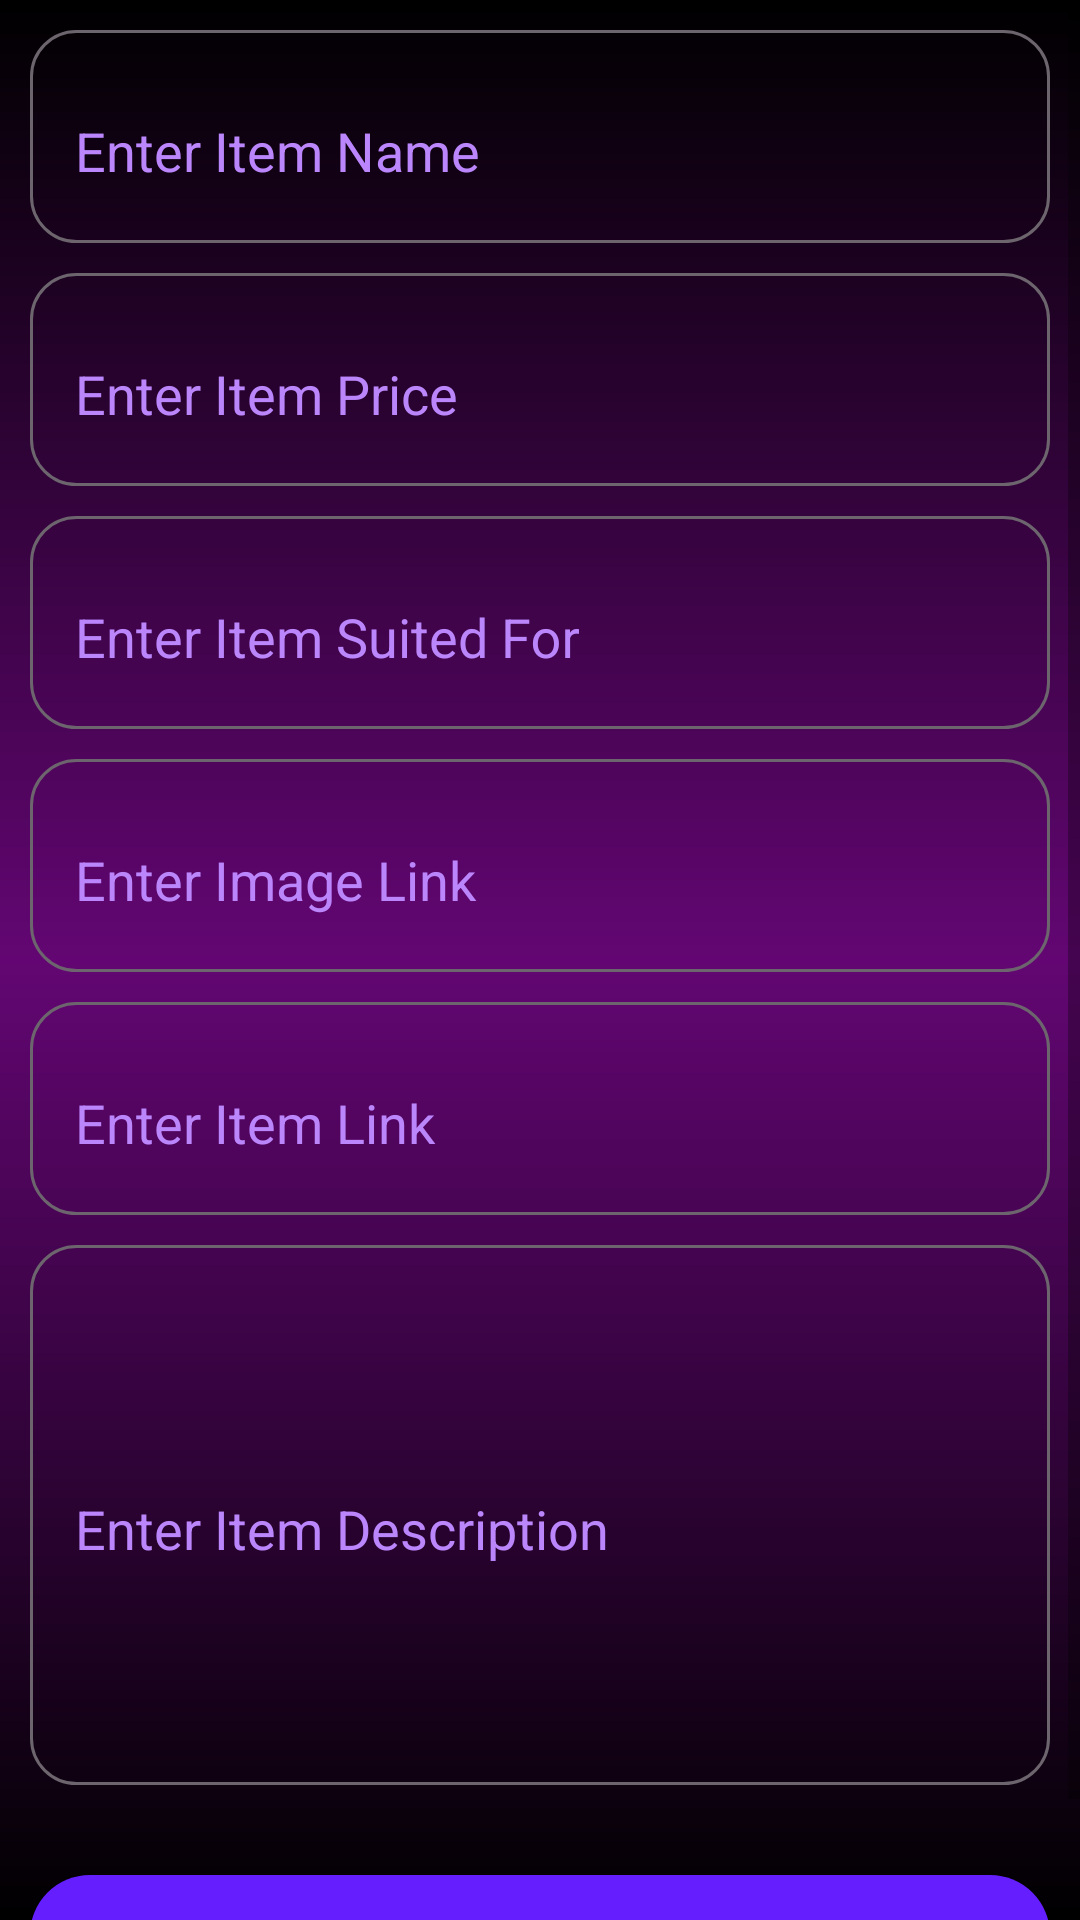

Produce the Android XML layout that renders to this screen, including the resource entries it uses.
<!-- AndroidManifest.xml: activity theme Theme.AppCompat.Light.NoActionBar -->
<!-- res/layout/activity_add_item.xml -->
<?xml version="1.0" encoding="utf-8"?>
<ScrollView
    xmlns:android="http://schemas.android.com/apk/res/android"
    xmlns:app="http://schemas.android.com/apk/res-auto"
    xmlns:tools="http://schemas.android.com/tools"
    android:layout_width="match_parent"
    android:layout_height="match_parent"
    android:background="@drawable/gradient2"
    tools:context=".AddItemActivity"
    >

    <RelativeLayout
        android:layout_width="match_parent"
        android:layout_height="wrap_content">

        <LinearLayout
            android:layout_width="match_parent"
            android:layout_height="wrap_content"
            android:orientation="vertical">

            
            <com.google.android.material.textfield.TextInputLayout
                android:id="@+id/idTILItemName"
                android:layout_width="match_parent"
                android:layout_height="match_parent"
                android:layout_marginLeft="10dp"
                android:layout_marginTop="10dp"
                android:layout_marginRight="10dp"
                android:hint="@string/enter_item_name"
                android:padding="5dp"
                android:textColorHint="@color/purple_200"
                android:background="@drawable/rounded_outline"
                app:hintTextColor="@color/white"
                 >

                <com.google.android.material.textfield.TextInputEditText
                    android:id="@+id/idEdtItemName"
                    android:layout_width="match_parent"
                    android:layout_height="50dp"
                    android:layout_marginLeft="10dp"
                    android:ems="10"
                    android:importantForAutofill="no"
                    android:inputType="textImeMultiLine|textMultiLine"
                    android:textColor="@color/white"
                    android:textColorHint="@color/white"
                    android:textSize="18sp"
                    android:background="@null"/>
            </com.google.android.material.textfield.TextInputLayout>

            
            <com.google.android.material.textfield.TextInputLayout
                android:id="@+id/idTILItemPrice"
                android:layout_width="match_parent"
                android:layout_height="wrap_content"
                android:layout_marginLeft="10dp"
                android:layout_marginTop="10dp"
                android:layout_marginRight="10dp"
                android:hint="@string/enter_item_price"
                android:padding="5dp"
                android:textColorHint="@color/purple_200"
                android:background="@drawable/rounded_outline"
                app:boxStrokeColor="@color/purple_200"
                app:hintTextColor="@color/white">

                <com.google.android.material.textfield.TextInputEditText
                    android:id="@+id/idEdtItemPrice"
                    android:layout_width="match_parent"
                    android:layout_height="50dp"
                    android:layout_marginLeft="10dp"
                    android:background="@null"
                    android:ems="10"
                    android:importantForAutofill="no"
                    android:inputType="phone"
                    android:textColor="@color/white"
                    android:textColorHint="@color/white"
                    android:textSize="18sp"
                    app:boxStrokeColor="@color/purple_200" />
            </com.google.android.material.textfield.TextInputLayout>

            
            <com.google.android.material.textfield.TextInputLayout
                android:id="@+id/idTILItemSuitedFor"
                android:layout_width="match_parent"
                android:layout_height="wrap_content"
                android:layout_marginLeft="10dp"
                android:layout_marginTop="10dp"
                android:layout_marginRight="10dp"
                android:hint="@string/enter_item_suited_for"
                android:padding="5dp"
                android:textColorHint="@color/purple_200"
                android:background="@drawable/rounded_outline"
                app:hintTextColor="@color/white"
                app:boxBackgroundMode="none">

                <com.google.android.material.textfield.TextInputEditText
                    android:id="@+id/idEdtSuitedFor"
                    android:layout_width="match_parent"
                    android:layout_height="50dp"
                    android:layout_marginLeft="10dp"
                    android:background="@null"
                    android:ems="10"
                    android:importantForAutofill="no"
                    android:inputType="textImeMultiLine|textMultiLine"
                    android:textColor="@color/white"
                    android:textColorHint="@color/white"
                    android:textSize="18sp" />
            </com.google.android.material.textfield.TextInputLayout>

            
            <com.google.android.material.textfield.TextInputLayout
                android:id="@+id/idTILItemImageLink"
                android:layout_width="match_parent"
                android:layout_height="wrap_content"
                android:layout_marginLeft="10dp"
                android:layout_marginTop="10dp"
                android:layout_marginRight="10dp"
                android:hint="@string/enter_image_link"
                android:padding="5dp"
                android:textColorHint="@color/purple_200"
                android:background="@drawable/rounded_outline"
                app:hintTextColor="@color/white">

                <com.google.android.material.textfield.TextInputEditText
                    android:id="@+id/idEdtItemImageLink"
                    android:layout_width="match_parent"
                    android:layout_height="50dp"
                    android:layout_marginLeft="10dp"
                    android:background="@null"
                    android:ems="10"
                    android:importantForAutofill="no"
                    android:inputType="textImeMultiLine|textMultiLine"
                    android:textColor="@color/white"
                    android:textColorHint="@color/purple_200"
                    android:textSize="18sp" />
            </com.google.android.material.textfield.TextInputLayout>

            
            <com.google.android.material.textfield.TextInputLayout
                android:id="@+id/idTILItemLink"
                android:layout_width="match_parent"
                android:layout_height="wrap_content"
                android:layout_marginLeft="10dp"
                android:layout_marginTop="10dp"
                android:layout_marginRight="10dp"
                android:hint="@string/enter_item_link"
                android:padding="5dp"
                android:textColorHint="@color/purple_200"
                android:background="@drawable/rounded_outline"
                app:hintTextColor="@color/white"
                >

                <com.google.android.material.textfield.TextInputEditText
                    android:id="@+id/idEdtItemLink"
                    android:layout_width="match_parent"
                    android:layout_height="50dp"
                    android:layout_marginLeft="10dp"
                    android:ems="10"
                    android:importantForAutofill="no"
                    android:inputType="textImeMultiLine|textMultiLine"
                    android:textColor="@color/white"
                    android:textColorHint="@color/purple_200"
                    android:textSize="18sp"
                    android:background="@null"  />

            </com.google.android.material.textfield.TextInputLayout>


            
            <com.google.android.material.textfield.TextInputLayout
                android:id="@+id/idTILItemDescription"
                android:layout_width="match_parent"
                android:layout_height="180dp"
                android:layout_marginLeft="10dp"
                android:layout_marginTop="10dp"
                android:layout_marginRight="10dp"
                android:hint="@string/enter_item_description"
                android:padding="5dp"
                android:textColorHint="@color/purple_200"
                android:background="@drawable/rounded_outline"
                app:hintTextColor="@color/white">

                <com.google.android.material.textfield.TextInputEditText
                    android:id="@+id/idEdtItemDescription"
                    android:layout_width="match_parent"
                    android:layout_height="match_parent"
                    android:layout_marginLeft="10dp"
                    android:ems="10"
                    android:importantForAutofill="no"
                    android:inputType="textImeMultiLine|textMultiLine"
                    android:textColor="@color/white"
                    android:textColorHint="@color/white"
                    android:textSize="18sp"
                    android:background="@null" />
            </com.google.android.material.textfield.TextInputLayout>

            
            <Button
                android:id="@+id/idBtnAddItem"
                android:layout_width="match_parent"
                android:layout_height="wrap_content"
                android:layout_marginStart="10dp"
                android:layout_marginTop="30dp"
                android:layout_marginEnd="10dp"
                android:layout_marginBottom="10dp"
                android:background="@drawable/button_back"
                android:text="@string/add_your_item"
                android:textAllCaps="false"
                android:textColor="#B8ABBA" />


        </LinearLayout>

        
        <ProgressBar
            android:id="@+id/idPBLoading"
            android:layout_width="wrap_content"
            android:layout_height="wrap_content"
            android:layout_centerInParent="true"
            android:layout_gravity="center"
            android:indeterminate="true"
            android:indeterminateDrawable="@drawable/progress_back"
            android:visibility="gone" />

    </RelativeLayout>
</ScrollView>
<!-- resources referenced by this layout -->
<resources>
  <!-- drawable button_back (drawable) -->
  <?xml version="1.0" encoding="utf-8"?>
  <shape xmlns:android="http://schemas.android.com/apk/res/android"
      android:shape="rectangle">
      
      <corners android:radius="20dp" />
      
      <solid android:color="#651FFF"/>
  
  </shape>
  <!-- drawable gradient2 (drawable) -->
  <?xml version = "1.0" encoding = "utf-8" ?>
  <shape
      android:shape = "rectangle"
      xmlns:android = "http://schemas.android.com/apk/res/android" >
  
      <gradient
          android:startColor = "#000000"
          android:centerColor = "#630673"
          android:endColor = "#000000"
          android:angle = "90"
          android:type = "linear" />
  </shape>
  <!-- drawable rounded_outline (drawable) -->
  <shape xmlns:android="http://schemas.android.com/apk/res/android"
      android:shape="rectangle"
      android:padding="10dp">
  
      <solid android:color="@android:color/transparent" />
      <stroke
          android:width="1dp"
          android:color="#6D656E" />
      <corners
          android:bottomRightRadius="15dp"
          android:bottomLeftRadius="15dp"
          android:topLeftRadius="15dp"
          android:topRightRadius="15dp" />
  
  </shape>
  <string name="add_your_item">Add to Inventory</string>
  <string name="enter_image_link">Enter Image Link</string>
  <string name="enter_item_description">Enter Item Description</string>
  <string name="enter_item_link">Enter Item Link</string>
  <string name="enter_item_name">Enter Item Name</string>
  <string name="enter_item_price">Enter Item Price</string>
  <string name="enter_item_suited_for">Enter Item Suited For</string>
  <!-- not gathered from this repository: default colours our renderer supplied (Android Studio template values) -->
  <color name="purple_200">#FFBB86FC</color>
  <color name="white">#FFFFFFFF</color>
</resources>
